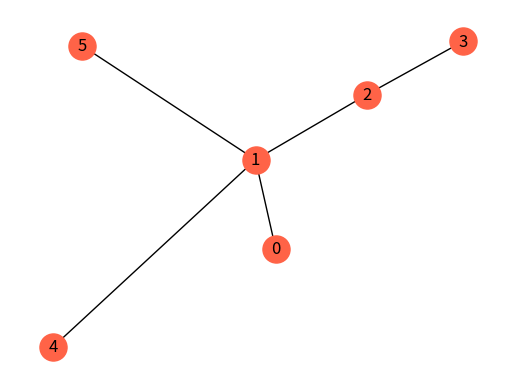

Source code (Python):

from networkx.algorithms import tree
import networkx as nx
import matplotlib.pyplot as plt
import numpy

# Find minimum spanning edges by Kruskal’s algorithm
G = nx.cycle_graph(6)
G.add_edge(1, 3, weight=2)
G.add_edge(1, 5, weight=0.2)
G.add_edge(1, 4, weight=0.1)
mst1  = nx.minimum_spanning_tree(G)
mst1e = tree.minimum_spanning_edges(G, algorithm='kruskal', data=False)
#mst1 = tree.minimum_spanning_edges(G, algorithm='prim',    data=False)
edgelist = list(mst1e)
MST1 = sorted(sorted(e) for e in edgelist)
print( "MST1=", MST1 )

pos = nx.spring_layout(mst1)
nx.draw_networkx( mst1, pos=pos, with_labels=True, node_color='tomato', node_size = 380)

plt.axis('off')
plt.show()
